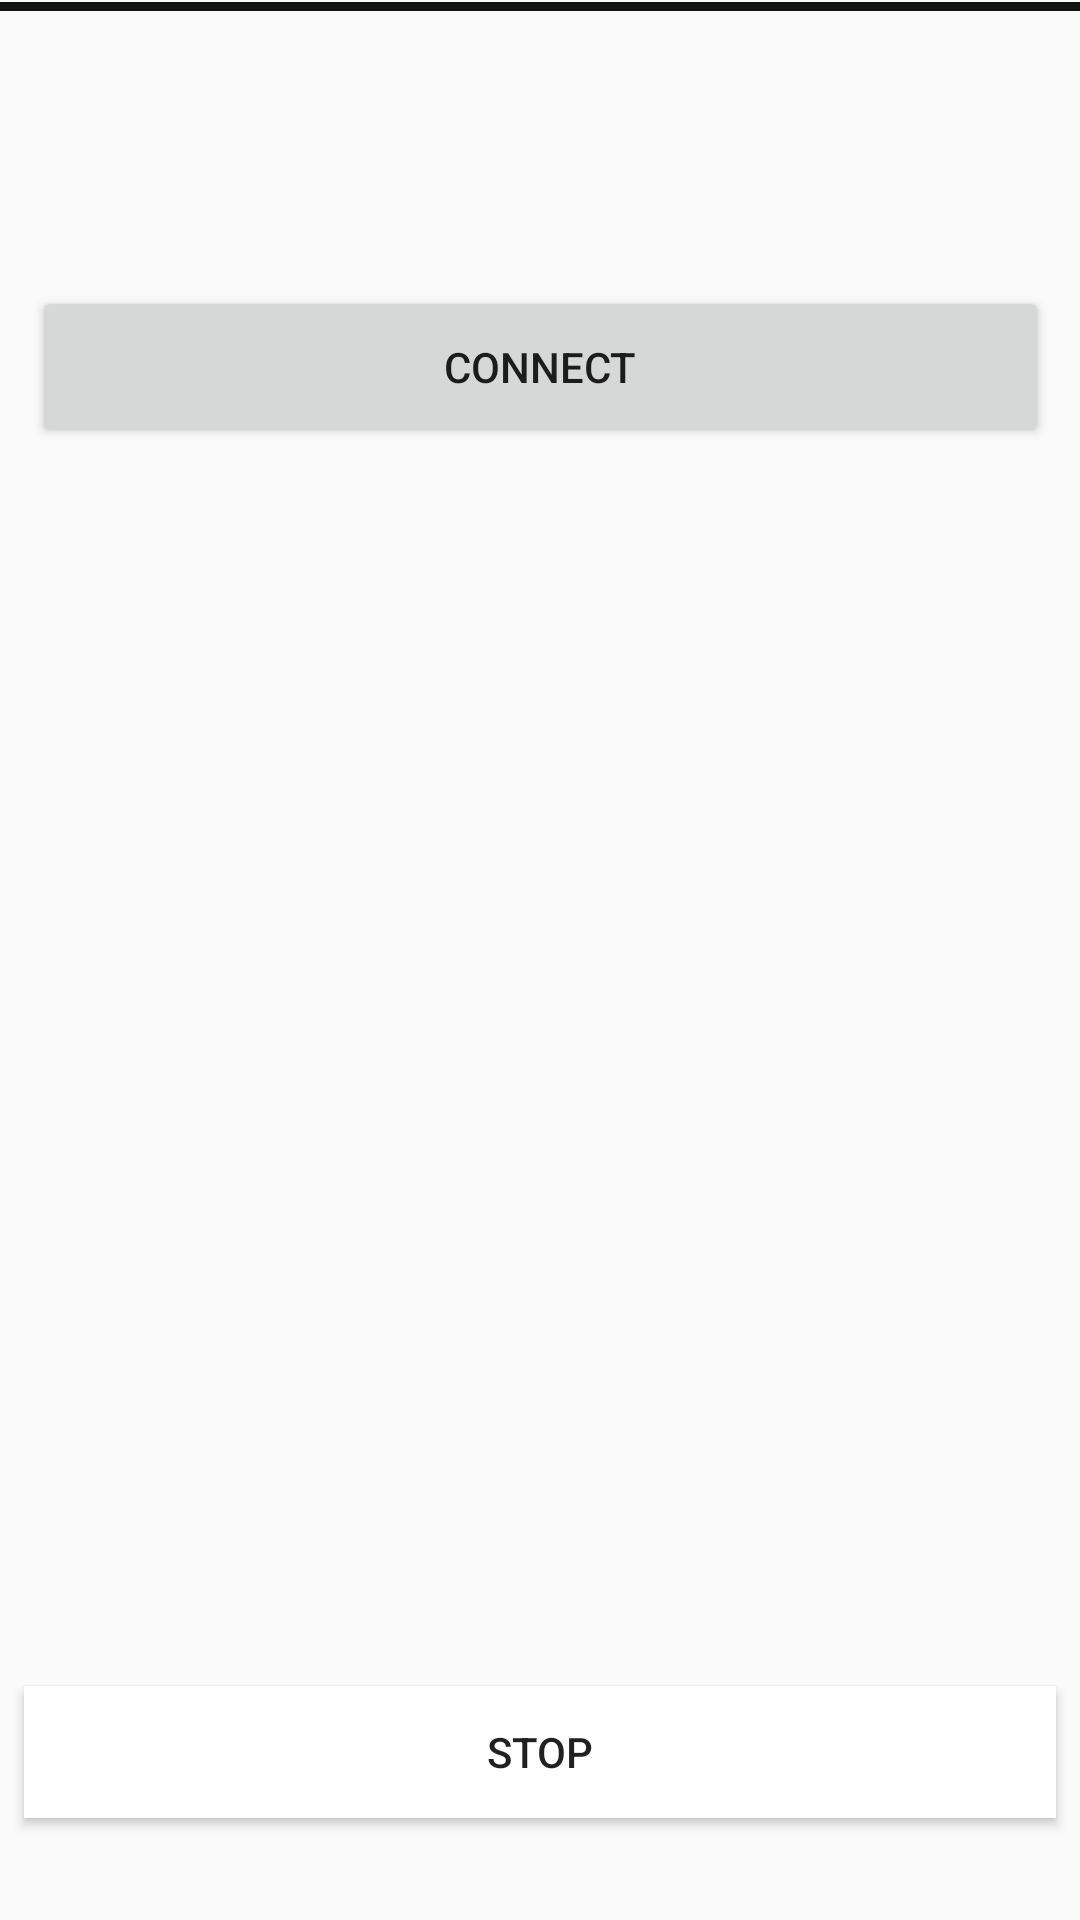

The Android layout XML behind this screen, and the referenced resources:
<!-- AndroidManifest.xml: application theme AppTheme -->
<!-- res/layout/activity_condition1_.xml -->
<?xml version="1.0" encoding="utf-8"?>
<android.support.constraint.ConstraintLayout xmlns:android="http://schemas.android.com/apk/res/android"
    xmlns:app="http://schemas.android.com/apk/res-auto"
    xmlns:tools="http://schemas.android.com/tools"
    android:layout_width="match_parent"
    android:layout_height="match_parent"
    tools:context=".Condition1_Activity">


    <TextView
        android:id="@+id/textView6"
        android:layout_width="402dp"
        android:layout_height="3dp"
        android:layout_marginBottom="8dp"
        android:background="@color/colorPrimaryDark"
        app:layout_constraintBottom_toBottomOf="parent"
        app:layout_constraintEnd_toEndOf="parent"
        app:layout_constraintTop_toTopOf="parent"
        app:layout_constraintVertical_bias="0.001" />

    <Button
        android:id="@+id/btPause"
        android:layout_width="344dp"
        android:layout_height="44dp"
        android:layout_marginStart="8dp"
        android:layout_marginTop="562dp"
        android:layout_marginEnd="8dp"
        android:background="#ffffff"
        android:text="STOP"
        app:layout_constraintEnd_toEndOf="parent"
        app:layout_constraintStart_toStartOf="parent"
        app:layout_constraintTop_toTopOf="parent" />

    <Button
        android:id="@+id/btStart"
        android:layout_width="336dp"
        android:layout_height="55dp"
        android:layout_marginStart="8dp"
        android:layout_marginLeft="8dp"
        android:layout_marginTop="235dp"
        android:layout_marginEnd="8dp"
        android:layout_marginRight="8dp"
        android:layout_marginBottom="441dp"
        android:background="#ffffff"
        android:text="Start"
        app:layout_constraintBottom_toBottomOf="parent"
        app:layout_constraintEnd_toEndOf="parent"
        app:layout_constraintStart_toStartOf="parent"
        app:layout_constraintTop_toTopOf="parent" />

    <Button
        android:id="@+id/buttonScan"
        android:layout_width="339dp"
        android:layout_height="54dp"
        android:layout_marginStart="8dp"
        android:layout_marginTop="8dp"
        android:layout_marginEnd="8dp"
        android:layout_marginBottom="8dp"
        android:text="Connect"
        app:layout_constraintBottom_toTopOf="@+id/btStart"
        app:layout_constraintEnd_toEndOf="parent"
        app:layout_constraintStart_toStartOf="parent"
        app:layout_constraintTop_toTopOf="parent" />

</android.support.constraint.ConstraintLayout>
<!-- resources referenced by this layout -->
<resources>
  <color name="colorPrimaryDark">#121313</color>
  <style name="AppTheme" parent="Theme.AppCompat.Light.DarkActionBar">
          
          <item name="colorPrimary">@color/colorPrimary</item>
          <item name="colorPrimaryDark">@color/colorPrimaryDark</item>
          <item name="colorAccent">@color/colorAccent</item>
  
      </style>
  <color name="colorPrimary">#C9B70D</color>
  <color name="colorAccent">#DFCC1A</color>
</resources>
